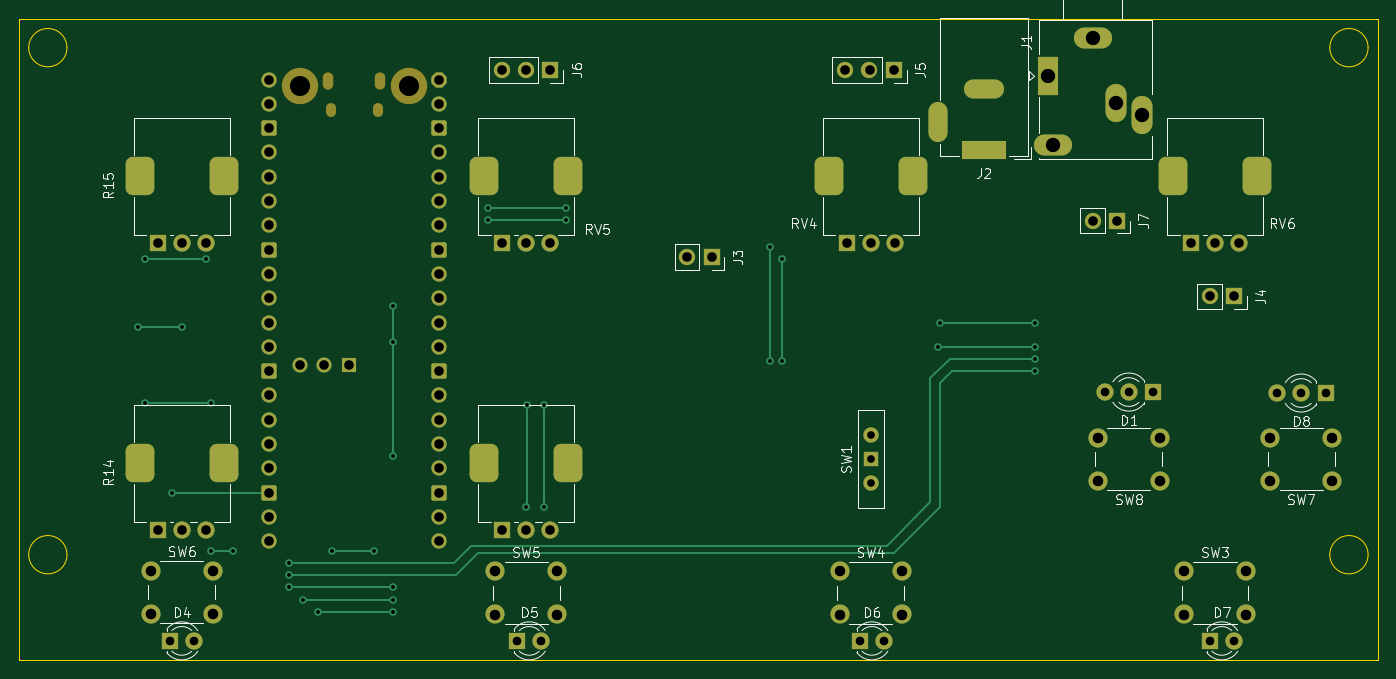
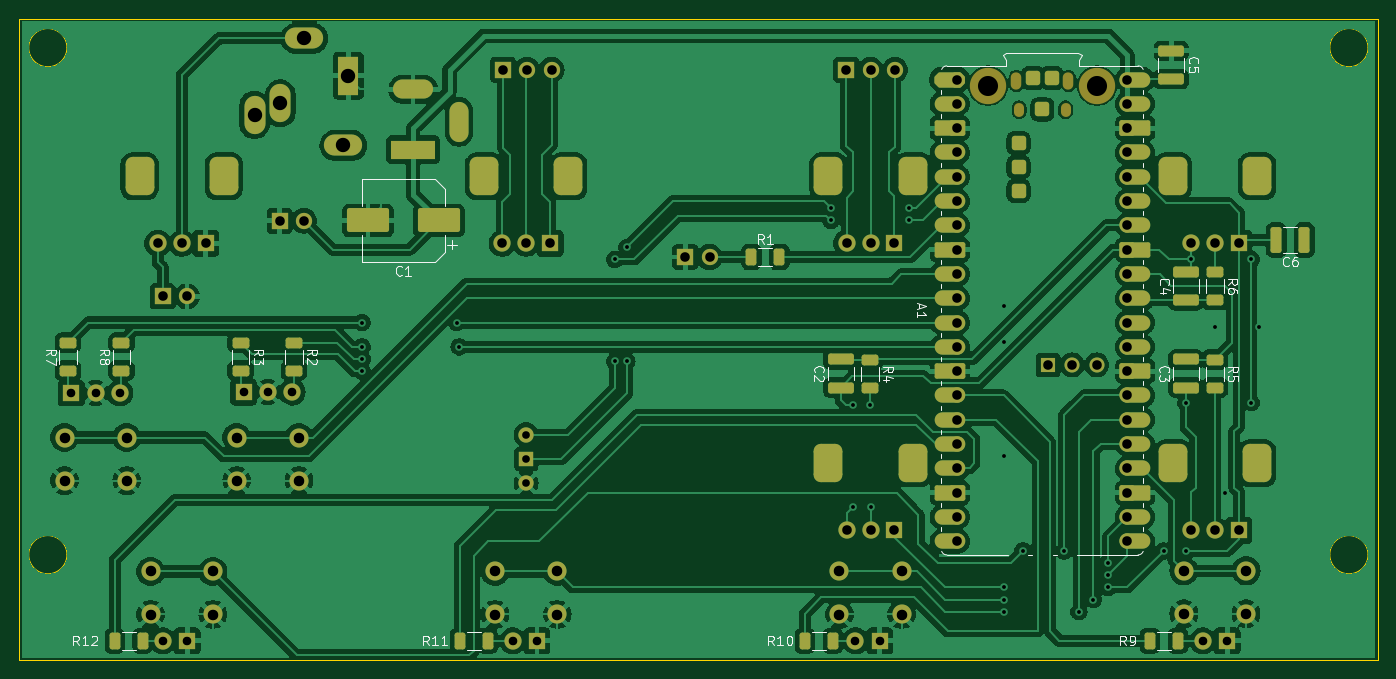
Circuit board: 11 layer files. Board 142.0 x 67.0 mm.
- bottom_copper: VCO_RPIpico-B_Cu.gbr (295103 bytes)
- bottom_mask: VCO_RPIpico-B_Mask.gbr (10879 bytes)
- paste: VCO_RPIpico-B_Paste.gbr (3113 bytes)
- bottom_silk: VCO_RPIpico-B_Silkscreen.gbr (28846 bytes)
- outline: VCO_RPIpico-Edge_Cuts.gbr (1209 bytes)
- top_copper: VCO_RPIpico-F_Cu.gbr (14601 bytes)
- top_mask: VCO_RPIpico-F_Mask.gbr (6534 bytes)
- paste: VCO_RPIpico-F_Paste.gbr (451 bytes)
- top_silk: VCO_RPIpico-F_Silkscreen.gbr (41578 bytes)
- drill: VCO_RPIpico-NPTH.drl (690 bytes)
- drill: VCO_RPIpico-PTH.drl (3950 bytes)

=== bottom_copper: VCO_RPIpico-B_Cu.gbr (295103 bytes, source omitted) ===
=== bottom_mask: VCO_RPIpico-B_Mask.gbr (10879 bytes, source omitted) ===
=== paste: VCO_RPIpico-B_Paste.gbr (3113 bytes, source withheld) ===
=== bottom_silk: VCO_RPIpico-B_Silkscreen.gbr (28846 bytes, source omitted) ===
=== outline: VCO_RPIpico-Edge_Cuts.gbr ===
%TF.GenerationSoftware,KiCad,Pcbnew,8.0.5*%
%TF.CreationDate,2024-10-16T15:52:23+02:00*%
%TF.ProjectId,VCO_RPIpico,56434f5f-5250-4497-9069-636f2e6b6963,0*%
%TF.SameCoordinates,Original*%
%TF.FileFunction,Profile,NP*%
%FSLAX46Y46*%
G04 Gerber Fmt 4.6, Leading zero omitted, Abs format (unit mm)*
G04 Created by KiCad (PCBNEW 8.0.5) date 2024-10-16 15:52:23*
%MOMM*%
%LPD*%
G01*
G04 APERTURE LIST*
%TA.AperFunction,Profile*%
%ADD10C,0.100000*%
%TD*%
G04 APERTURE END LIST*
D10*
X181000000Y-51000000D02*
G75*
G02*
X177000000Y-51000000I-2000000J0D01*
G01*
X177000000Y-51000000D02*
G75*
G02*
X181000000Y-51000000I2000000J0D01*
G01*
X45000000Y-51000000D02*
G75*
G02*
X41000000Y-51000000I-2000000J0D01*
G01*
X41000000Y-51000000D02*
G75*
G02*
X45000000Y-51000000I2000000J0D01*
G01*
X40000000Y-48000000D02*
X182000000Y-48000000D01*
X182000000Y-115000000D01*
X40000000Y-115000000D01*
X40000000Y-48000000D01*
X45000000Y-104000000D02*
G75*
G02*
X41000000Y-104000000I-2000000J0D01*
G01*
X41000000Y-104000000D02*
G75*
G02*
X45000000Y-104000000I2000000J0D01*
G01*
X181000000Y-104000000D02*
G75*
G02*
X177000000Y-104000000I-2000000J0D01*
G01*
X177000000Y-104000000D02*
G75*
G02*
X181000000Y-104000000I2000000J0D01*
G01*
M02*

=== top_copper: VCO_RPIpico-F_Cu.gbr (14601 bytes, source omitted) ===
=== top_mask: VCO_RPIpico-F_Mask.gbr (6534 bytes, source omitted) ===
=== paste: VCO_RPIpico-F_Paste.gbr ===
%TF.GenerationSoftware,KiCad,Pcbnew,8.0.5*%
%TF.CreationDate,2024-10-16T15:52:23+02:00*%
%TF.ProjectId,VCO_RPIpico,56434f5f-5250-4497-9069-636f2e6b6963,0*%
%TF.SameCoordinates,Original*%
%TF.FileFunction,Paste,Top*%
%TF.FilePolarity,Positive*%
%FSLAX46Y46*%
G04 Gerber Fmt 4.6, Leading zero omitted, Abs format (unit mm)*
G04 Created by KiCad (PCBNEW 8.0.5) date 2024-10-16 15:52:23*
%MOMM*%
%LPD*%
G01*
G04 APERTURE LIST*
G04 APERTURE END LIST*
M02*

=== top_silk: VCO_RPIpico-F_Silkscreen.gbr (41578 bytes, source omitted) ===
=== drill: VCO_RPIpico-NPTH.drl ===
M48
; DRILL file {KiCad 8.0.5} date 2024-10-16T15:52:28+0200
; FORMAT={-:-/ absolute / inch / decimal}
; #@! TF.CreationDate,2024-10-16T15:52:28+02:00
; #@! TF.GenerationSoftware,Kicad,Pcbnew,8.0.5
; #@! TF.FileFunction,NonPlated,1,2,NPTH
FMAT,2
INCH
; #@! TA.AperFunction,NonPlated,NPTH,ComponentDrill
T1C0.0413
; #@! TA.AperFunction,NonPlated,NPTH,ComponentDrill
T2C0.0433
; #@! TA.AperFunction,NonPlated,NPTH,ComponentDrill
T3C0.0827
%
G90
G05
T3
X2.7298Y-2.1639
X3.1786Y-2.1639
T1
G00X2.8587Y-2.2714
M15
G01X2.8587Y-2.2557
M16
G05
G00X3.0496Y-2.2714
M15
G01X3.0496Y-2.2557
M16
G05
T2
G00X2.8469Y-2.158
M15
G01X2.8469Y-2.1305
M16
G05
G00X3.0615Y-2.158
M15
G01X3.0615Y-2.1305
M16
G05
M30

=== drill: VCO_RPIpico-PTH.drl ===
M48
; DRILL file {KiCad 8.0.5} date 2024-10-16T15:52:28+0200
; FORMAT={-:-/ absolute / inch / decimal}
; #@! TF.CreationDate,2024-10-16T15:52:28+02:00
; #@! TF.GenerationSoftware,Kicad,Pcbnew,8.0.5
; #@! TF.FileFunction,Plated,1,2,PTH
FMAT,2
INCH
; #@! TA.AperFunction,Plated,PTH,ViaDrill
T1C0.0157
; #@! TA.AperFunction,Plated,PTH,ComponentDrill
T2C0.0315
; #@! TA.AperFunction,Plated,PTH,ComponentDrill
T3C0.0354
; #@! TA.AperFunction,Plated,PTH,ComponentDrill
T4C0.0394
; #@! TA.AperFunction,Plated,PTH,ComponentDrill
T5C0.0433
; #@! TA.AperFunction,Plated,PTH,ComponentDrill
T6C0.0591
; #@! TA.AperFunction,Plated,PTH,ComponentDrill
T7C0.0709
%
G90
G05
T1
X2.0642Y-3.1591
X2.0942Y-2.8791
X2.0942Y-3.4691
X2.2042Y-3.8391
X2.2442Y-3.1591
X2.3442Y-2.8791
X2.3642Y-3.4691
X2.3642Y-4.0791
X2.4542Y-4.0791
X2.6842Y-4.1291
X2.6842Y-4.1791
X2.6842Y-4.2291
X2.7442Y-4.2791
X2.8042Y-4.3291
X2.8642Y-4.0791
X3.0342Y-4.0791
X3.1142Y-3.0691
X3.1142Y-3.2191
X3.1142Y-3.6891
X3.1142Y-4.2291
X3.1142Y-4.2791
X3.1142Y-4.3291
X3.5042Y-2.6691
X3.5042Y-2.7191
X3.6614Y-3.8991
X3.6642Y-3.4791
X3.7342Y-3.4791
X3.7342Y-3.8991
X3.8242Y-2.6691
X3.8242Y-2.7191
X4.6642Y-2.8291
X4.6642Y-3.2991
X4.7142Y-2.8791
X4.7142Y-3.2991
X5.3542Y-3.2391
X5.3642Y-3.1391
X5.7542Y-3.1391
X5.7542Y-3.2391
X5.7542Y-3.2891
X5.7542Y-3.3391
T2
X5.0787Y-3.6008
X5.0787Y-3.7008
X5.0787Y-3.8008
T3
X2.194Y-4.4491
X2.294Y-4.4491
X3.624Y-4.4491
X3.724Y-4.4491
X5.034Y-4.4491
X5.134Y-4.4491
X6.0417Y-3.4252
X6.1417Y-3.4252
X6.2417Y-3.4252
X6.474Y-4.4491
X6.574Y-4.4491
X6.7508Y-3.4291
X6.8508Y-3.4291
X6.9508Y-3.4291
T4
X2.1457Y-2.813
X2.1457Y-3.9941
X2.2441Y-2.813
X2.2441Y-3.9941
X2.3425Y-2.813
X2.3425Y-3.9941
X2.6042Y-2.1391
X2.6042Y-2.2391
X2.6042Y-2.3391
X2.6042Y-2.4391
X2.6042Y-2.5391
X2.6042Y-2.6391
X2.6042Y-2.7391
X2.6042Y-2.8391
X2.6042Y-2.9391
X2.6042Y-3.0391
X2.6042Y-3.1391
X2.6042Y-3.2391
X2.6042Y-3.3391
X2.6042Y-3.4391
X2.6042Y-3.5391
X2.6042Y-3.6391
X2.6042Y-3.7391
X2.6042Y-3.8391
X2.6042Y-3.9391
X2.6042Y-4.0391
X2.7312Y-3.3135
X2.8312Y-3.3135
X2.9312Y-3.3135
X3.3042Y-2.1391
X3.3042Y-2.2391
X3.3042Y-2.3391
X3.3042Y-2.4391
X3.3042Y-2.5391
X3.3042Y-2.6391
X3.3042Y-2.7391
X3.3042Y-2.8391
X3.3042Y-2.9391
X3.3042Y-3.0391
X3.3042Y-3.1391
X3.3042Y-3.2391
X3.3042Y-3.3391
X3.3042Y-3.4391
X3.3042Y-3.5391
X3.3042Y-3.6391
X3.3042Y-3.7391
X3.3042Y-3.8391
X3.3042Y-3.9391
X3.3042Y-4.0391
X3.5614Y-2.0991
X3.563Y-2.813
X3.563Y-3.9941
X3.6614Y-2.0991
X3.6614Y-2.813
X3.6614Y-3.9941
X3.7598Y-2.813
X3.7598Y-3.9941
X3.7614Y-2.0991
X4.3242Y-2.8691
X4.4242Y-2.8691
X4.9742Y-2.0991
X4.9803Y-2.813
X5.0742Y-2.0991
X5.0787Y-2.813
X5.1742Y-2.0991
X5.1772Y-2.813
X5.9934Y-2.7201
X6.0934Y-2.7201
X6.3976Y-2.813
X6.4748Y-3.0315
X6.4961Y-2.813
X6.5748Y-3.0315
X6.5945Y-2.813
T5
X2.1161Y-4.1606
X2.1161Y-4.3377
X2.372Y-4.1606
X2.372Y-4.3377
X3.5335Y-4.1634
X3.5335Y-4.3406
X3.7894Y-4.1634
X3.7894Y-4.3406
X4.9508Y-4.1634
X4.9508Y-4.3406
X5.2067Y-4.1634
X5.2067Y-4.3406
X6.0138Y-3.6122
X6.0138Y-3.7894
X6.2697Y-3.6122
X6.2697Y-3.7894
X6.3681Y-4.1634
X6.3681Y-4.3406
X6.624Y-4.1634
X6.624Y-4.3406
X6.7224Y-3.6122
X6.7224Y-3.7894
X6.9783Y-3.6122
X6.9783Y-3.7894
T6
X5.8108Y-2.1229
X5.8305Y-2.4103
X5.9919Y-1.9694
X6.0903Y-2.2371
X6.1966Y-2.2843
T4
G00X5.3552Y-2.3563
M15
G01X5.3552Y-2.2697
M16
G05
G00X5.5875Y-2.1791
M15
G01X5.5009Y-2.1791
M16
G05
G00X5.5954Y-2.4272
M15
G01X5.493Y-2.4272
M16
G05
T7
G00X2.0709Y-2.5433
M15
G01X2.0709Y-2.5315
M16
G05
G00X2.0709Y-3.7244
M15
G01X2.0709Y-3.7126
M16
G05
G00X2.4173Y-2.5433
M15
G01X2.4173Y-2.5315
M16
G05
G00X2.4173Y-3.7244
M15
G01X2.4173Y-3.7126
M16
G05
G00X3.4882Y-2.5433
M15
G01X3.4882Y-2.5315
M16
G05
G00X3.4882Y-3.7244
M15
G01X3.4882Y-3.7126
M16
G05
G00X3.8346Y-2.5433
M15
G01X3.8346Y-2.5315
M16
G05
G00X3.8346Y-3.7244
M15
G01X3.8346Y-3.7126
M16
G05
G00X4.9055Y-2.5433
M15
G01X4.9055Y-2.5315
M16
G05
G00X5.252Y-2.5433
M15
G01X5.252Y-2.5315
M16
G05
G00X6.3228Y-2.5433
M15
G01X6.3228Y-2.5315
M16
G05
G00X6.6693Y-2.5433
M15
G01X6.6693Y-2.5315
M16
G05
M30

